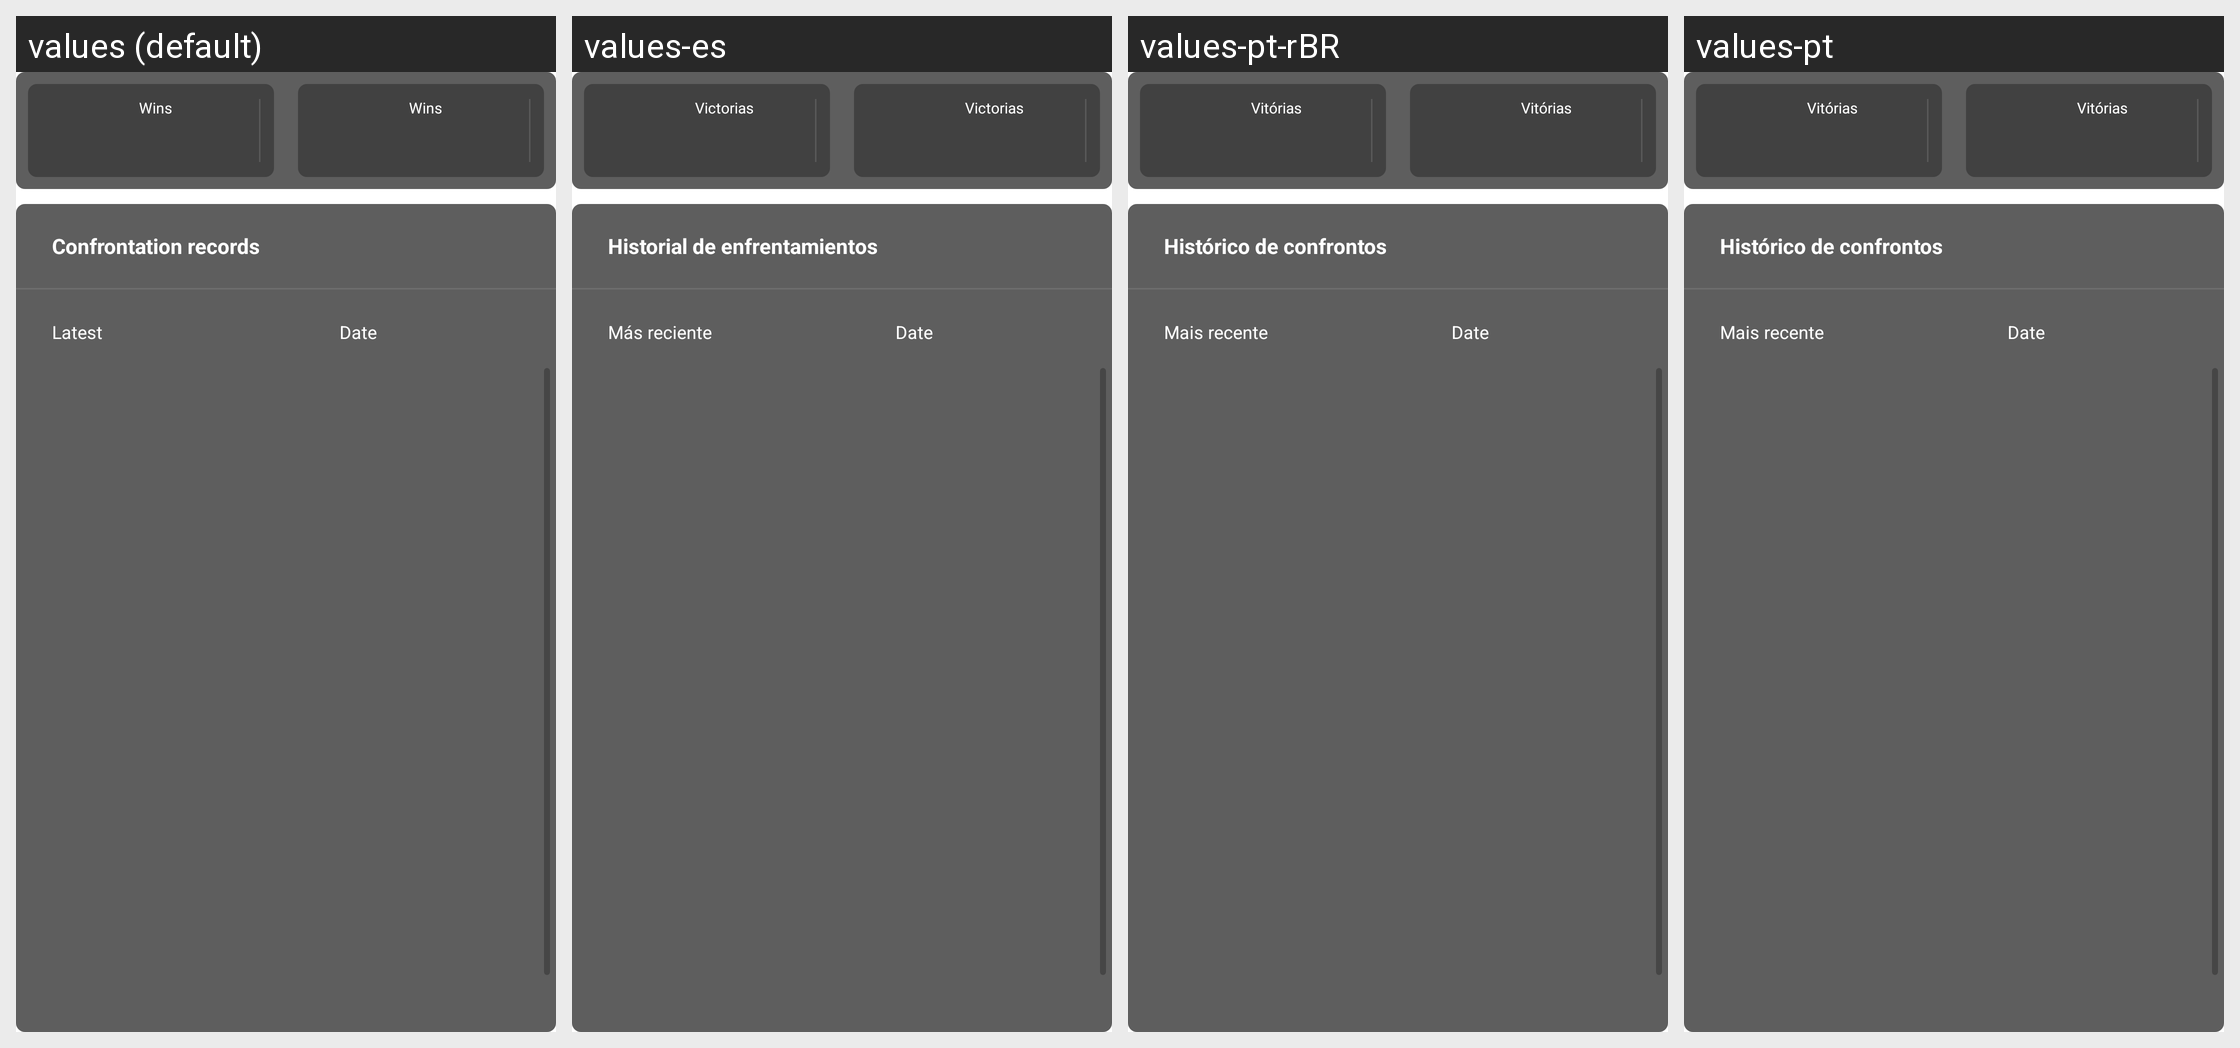

Locale-by-locale string values for the Android screen shown in this grid:
Android screen res/layout/fragment_statistics.xml rendered under 4 locales, left to right: values (default), values-es, values-pt-rBR, values-pt. Device: Nexus 5 (rendered at 1080×1920; each locale shown at half size, 540×960, under a caption strip naming it); theme AppTheme.
Other locales in the repository, not shown: values-af, values-am, values-ar, values-as, values-az, values-be, values-bg, values-bn, values-bs, values-ca, values-cs, values-da, values-de, values-el, values-en-rCA, values-en-rGB, values-en-rIN, values-en-rXC, values-es-rUS, values-et, values-eu, values-fa, values-fi, values-fr, values-fr-rCA, values-gl, values-gu, values-hi, values-hr, values-hu, values-hy, values-in, values-is, values-it, values-iw, values-ja, values-ka, values-kk, values-km, values-kn, values-ko, values-ky, values-lo, values-lt, values-lv, values-mk, values-ml, values-mn, values-mr, values-ms, values-my, values-nb, values-ne, values-nl, values-or, values-pa, values-pl, values-pt-rPT, values-ro, values-ru, values-si, values-sk, values-sl, values-sq, values-sr, values-sv, values-sw, values-ta, values-te, values-th, values-tl, values-tr, values-uk, values-ur, values-uz, values-vi, values-zh, values-zh-rCN, values-zh-rHK, values-zh-rTW, values-zu.
Strings drawn on this screen, with the default value and each locale's value (text and hints the layout hard-codes, and strings that could not be matched under every locale, appear in the picture but are not listed):

Wins
  values: Wins
  values-es: Victorias
  values-pt-rBR: Vitórias
  values-pt: Vitórias

Confrontation_records
  values: Confrontation records
  values-es: Historial de enfrentamientos
  values-pt-rBR: Histórico de confrontos
  values-pt: Histórico de confrontos

latest
  values: Latest
  values-es: Más reciente
  values-pt-rBR: Mais recente
  values-pt: Mais recente
